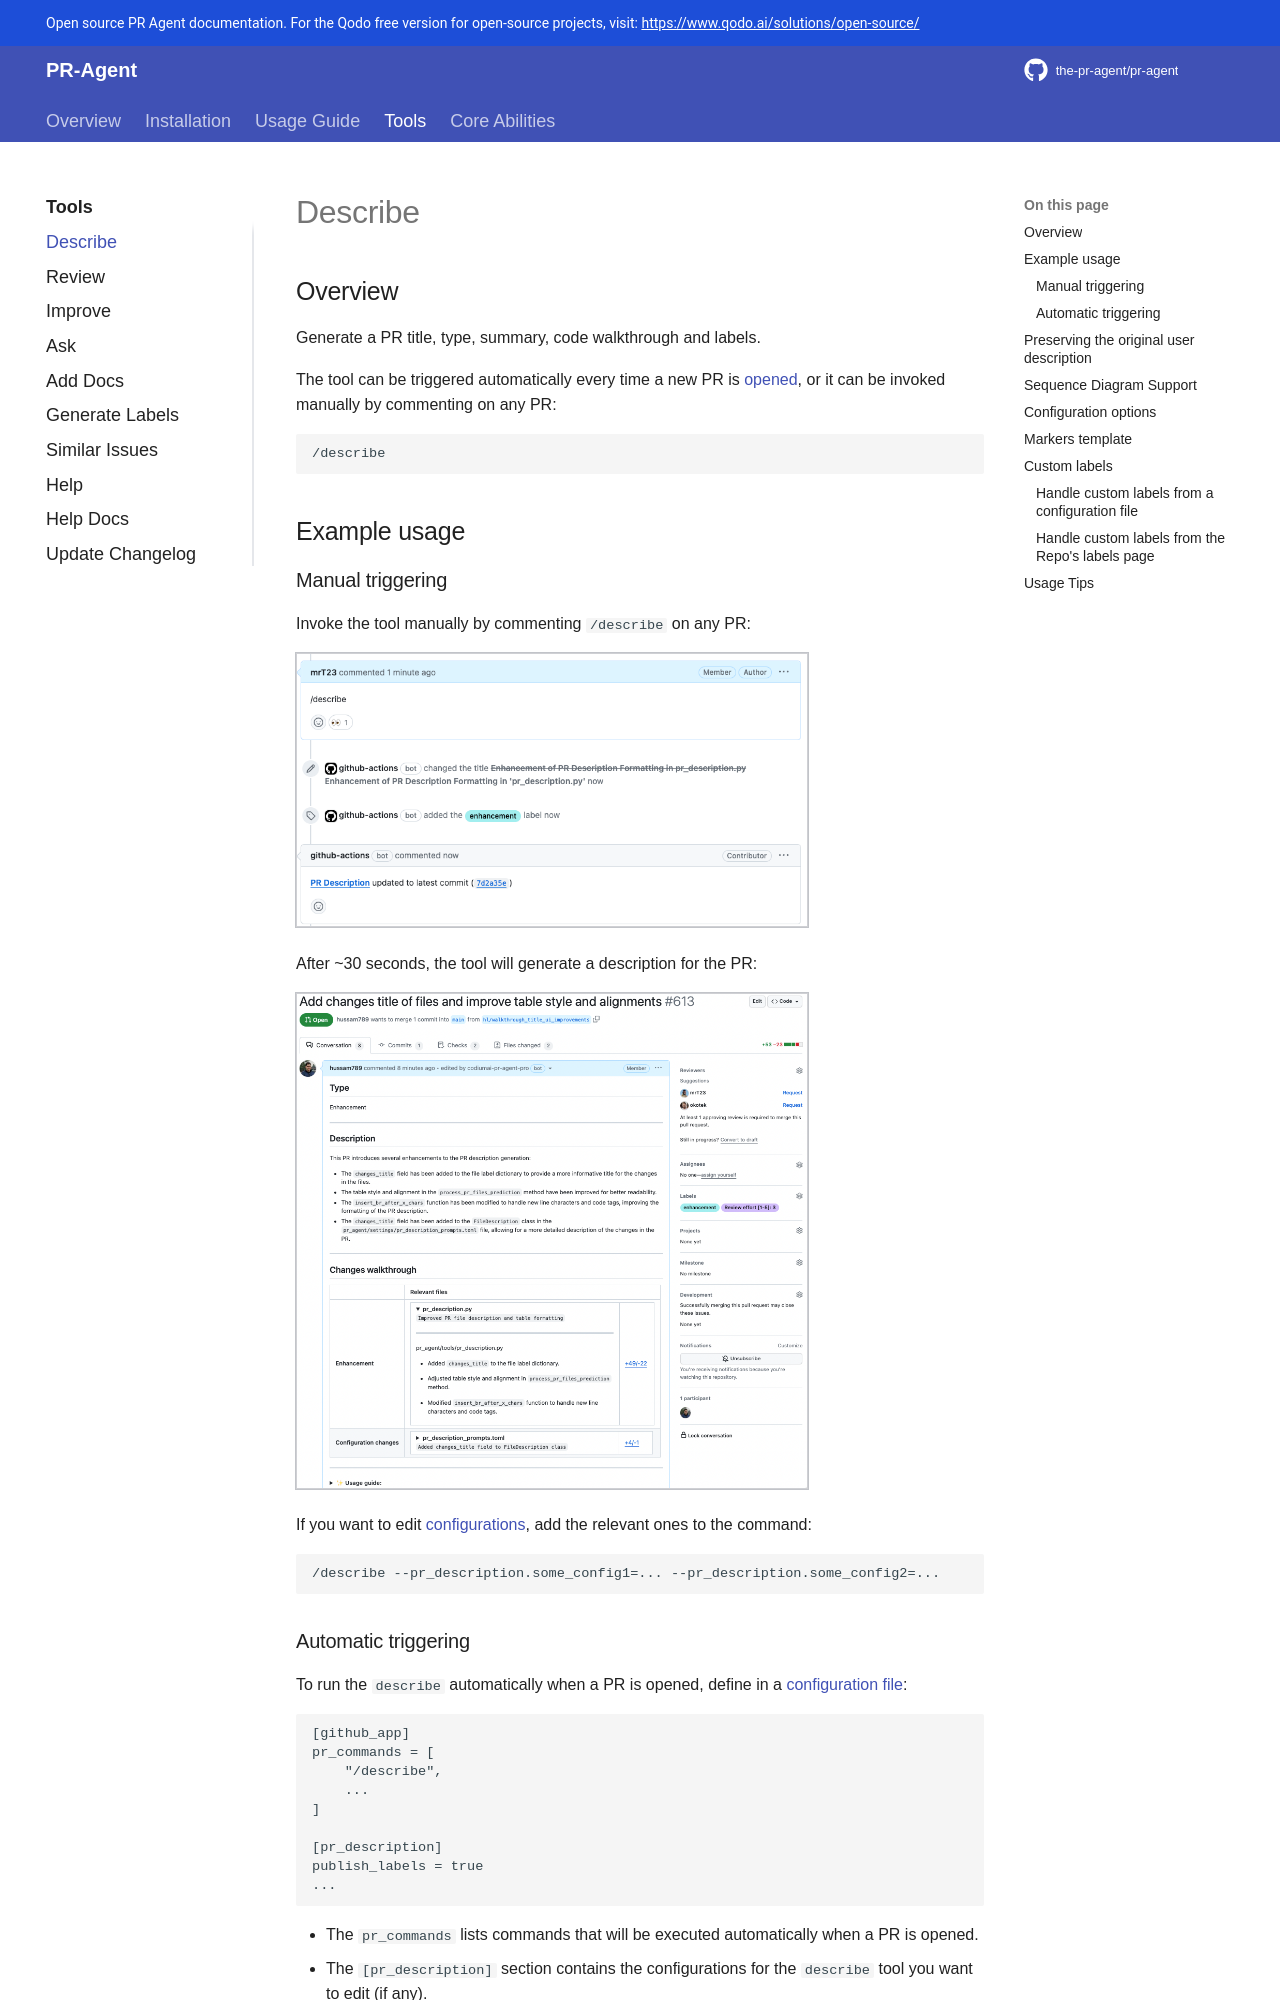

repository: Kagame11/CODEREVIEWER.AI · page: tools/describe/index.html · generator: mkdocs

## Overview

Generate a PR title, type, summary, code walkthrough and labels.

The tool can be triggered automatically every time a new PR is [opened](../usage-guide/automations_and_usage.md#github-app-automatic-tools-when-a-new-pr-is-opened), or it can be invoked manually by commenting on any PR:

```
/describe
```

## Example usage

### Manual triggering

Invoke the tool manually by commenting `/describe` on any PR:

![Describe comment](../assets/describe_comment.png){width=512}

After ~30 seconds, the tool will generate a description for the PR:

![Describe New](../assets/describe_new.webp){width=512}

If you want to edit [configurations](#configuration-options), add the relevant ones to the command:

```
/describe --pr_description.some_config1=... --pr_description.some_config2=...
```

### Automatic triggering

To run the `describe` automatically when a PR is opened, define in a [configuration file](../usage-guide/configuration_options.md#local-configuration-file):

```
[github_app]
pr_commands = [
    "/describe",
    ...
]

[pr_description]
publish_labels = true
...
```

- The `pr_commands` lists commands that will be executed automatically when a PR is opened.
- The `[pr_description]` section contains the configurations for the `describe` tool you want to edit (if any).

## Preserving the original user description

By default, PR-Agent tries to preserve your original PR description by placing it above the generated content.
This requires including your description during the initial PR creation.

"PR-Agent removed the original description from the PR. Why"?

From our experience, there are two possible reasons:

- If you edit the description _while_ the automated tool is running, a race condition may occur, potentially causing your original description to be lost. Hence, create a description before launching the PR.

- When _updating_ PR descriptions, the `/describe` tool considers everything above the "PR Type" field as user content and will preserve it.
Everything below this marker is treated as previously auto-generated content and will be replaced.

![Describe comment](../assets/pr_description_user_description.png){width=512}
